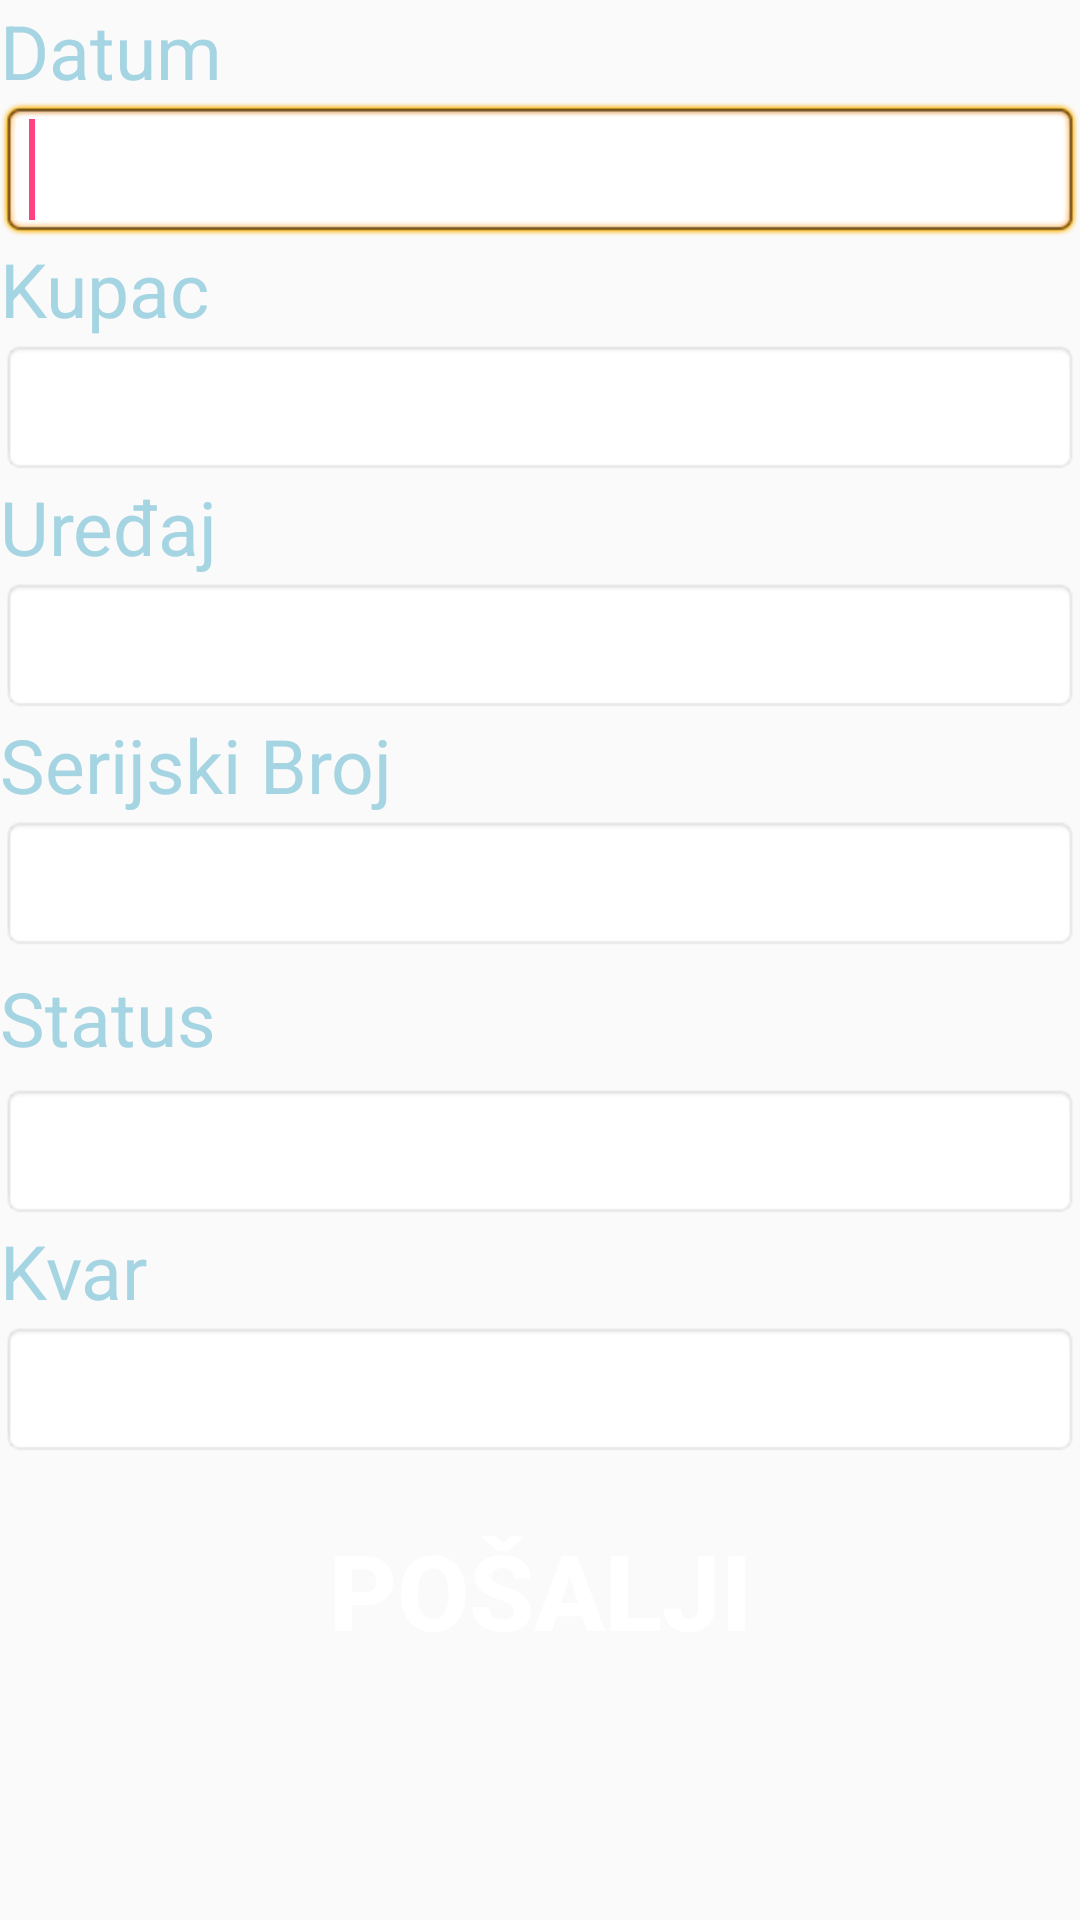

Layout XML and referenced resources for this Android screen:
<!-- AndroidManifest.xml: application theme AppTheme -->
<!-- res/layout/activity_prijava_naloga.xml -->
<ScrollView xmlns:android="http://schemas.android.com/apk/res/android"
    android:orientation="vertical"
    android:layout_width="match_parent"
    android:layout_height="wrap_content" >
    <LinearLayout

        android:id="@+id/Main"
        android:orientation="vertical"
        android:layout_width="match_parent"
        android:layout_height="wrap_content"
        android:background="@drawable/grey" >

        
        <LinearLayout
            android:layout_width="match_parent"
            android:layout_height="wrap_content"
            android:orientation="horizontal"  >
            <TextView
                android:id="@+id/txtDatum"
                android:layout_width="match_parent"
                android:layout_height="wrap_content"
                android:text="Datum"
                android:textColor="#a5d4e2"
                android:textSize="25sp"
                android:textStyle="normal" />
        </LinearLayout>
        <LinearLayout
            android:layout_width="match_parent"
            android:layout_height="wrap_content"
            android:orientation="horizontal"  >
            <EditText
                android:id="@+id/editDatum"
                android:layout_width="match_parent"
                android:layout_height="wrap_content"
                android:background="@android:drawable/editbox_background"
                android:maxLength="50"
                android:inputType="text"
                android:textSize="25sp" >
                <requestFocus />
            </EditText>
        </LinearLayout>


        
        <LinearLayout
            android:layout_width="match_parent"
            android:layout_height="wrap_content"
            android:orientation="horizontal"  >
            <TextView
                android:id="@+id/txtKupac"
                android:layout_width="match_parent"
                android:layout_height="wrap_content"
                android:text="Kupac"
                android:textColor="#a5d4e2"
                android:textSize="25sp"
                android:textStyle="normal" />
        </LinearLayout>
        <LinearLayout
            android:layout_width="match_parent"
            android:layout_height="wrap_content"
            android:orientation="horizontal"  >
            <EditText
                android:id="@+id/editKupac"
                android:layout_width="match_parent"
                android:layout_height="wrap_content"
                android:background="@android:drawable/editbox_background"
                android:maxLength="4"

                android:textSize="25sp" >
            </EditText>
        </LinearLayout>

        
        <LinearLayout
            android:layout_width="match_parent"
            android:layout_height="wrap_content"
            android:orientation="horizontal"  >
            <TextView
                android:id="@+id/txtUredaj"
                android:layout_width="match_parent"
                android:layout_height="wrap_content"
                android:text="Uređaj"
                android:textColor="#a5d4e2"
                android:textSize="25sp"
                android:textStyle="normal" />
        </LinearLayout>
        <LinearLayout
            android:layout_width="match_parent"
            android:layout_height="wrap_content"
            android:orientation="horizontal"  >
            <EditText
                android:id="@+id/editUredaj"
                android:layout_width="match_parent"
                android:layout_height="wrap_content"
                android:background="@android:drawable/editbox_background"
                android:maxLength="5"

                android:textSize="25sp" >
            </EditText>
        </LinearLayout>

        
        <LinearLayout
            android:layout_width="match_parent"
            android:layout_height="wrap_content"
            android:orientation="horizontal"  >
            <TextView
                android:id="@+id/txtSerijskiBr"
                android:layout_width="match_parent"
                android:layout_height="wrap_content"
                android:text="Serijski Broj"
                android:textColor="#a5d4e2"
                android:textSize="25sp"
                android:textStyle="normal" />
        </LinearLayout>
        <LinearLayout
            android:layout_width="match_parent"
            android:layout_height="wrap_content"
            android:orientation="horizontal"  >
            <EditText
                android:id="@+id/editSerijskiBr"
                android:layout_width="match_parent"
                android:layout_height="wrap_content"
                android:background="@android:drawable/editbox_background"
                android:maxLength="40"
                android:inputType="number"
                android:textSize="25sp" >
            </EditText>
        </LinearLayout>


        
        <LinearLayout
            android:layout_width="match_parent"
            android:layout_height="wrap_content"
            android:orientation="horizontal" >
            <TextView
                android:id="@+id/txtStatus"
                android:layout_width="match_parent"
                android:layout_height="wrap_content"
                android:text="Status"
                android:textColor="#a5d4e2"
                android:textSize="25sp"
                android:layout_marginTop="5dip"
                android:layout_marginBottom="5dip" />
        </LinearLayout>
        <LinearLayout
            android:layout_width="match_parent"
            android:layout_height="wrap_content"
            android:orientation="horizontal" >
            <EditText
                android:id="@+id/editStatus"
                android:layout_width="match_parent"
                android:layout_height="wrap_content"
                android:background="@android:drawable/editbox_background"
                android:maxLength="40"
                android:inputType="text"
                android:textSize="25sp" >
            </EditText>
        </LinearLayout>


        
        <LinearLayout
            android:layout_width="match_parent"
            android:layout_height="wrap_content"
            android:orientation="horizontal"  >
            <TextView
                android:id="@+id/txtKvar"
                android:layout_width="match_parent"
                android:layout_height="wrap_content"
                android:text="Kvar"
                android:textColor="#a5d4e2"
                android:textSize="25sp"
                android:textStyle="normal" />
        </LinearLayout>
        <LinearLayout
            android:layout_width="match_parent"
            android:layout_height="wrap_content"
            android:orientation="horizontal"  >
            <EditText
                android:id="@+id/editKvar"
                android:layout_width="match_parent"
                android:layout_height="wrap_content"
                android:background="@android:drawable/editbox_background"
                android:maxLength="100"
                android:inputType="text"
                android:textSize="25sp" >
            </EditText>
        </LinearLayout>


        


        
        <LinearLayout
            android:layout_width="match_parent"
            android:layout_height="wrap_content"
            android:orientation="horizontal" >
            <Button
                android:id="@+id/btnPosalji"
                android:layout_width="match_parent"
                android:layout_height="wrap_content"
                android:layout_weight="0.5"
                android:textColor="#FFFFFF"
                android:layout_marginTop="20dp"
                android:background="@drawable/blue"
                android:text="Pošalji"
                android:onClick="PosaljiPP"
                android:textSize="35sp"
                android:textStyle="bold" />
        </LinearLayout>

    </LinearLayout>
</ScrollView>
<!-- resources referenced by this layout -->
<resources>
  <style name="AppTheme" parent="Theme.AppCompat.Light.NoActionBar">
          
          <item name="cardViewStyle">@style/CardView</item>
          <item name="colorPrimary">@color/colorPrimary</item>
          <item name="colorPrimaryDark">@color/colorPrimaryDark</item>
          <item name="colorAccent">@color/colorAccent</item>
      </style>
  <color name="colorPrimary">#3F51B5</color>
  <color name="colorPrimaryDark">#303F9F</color>
  <color name="colorAccent">#FF4081</color>
</resources>
